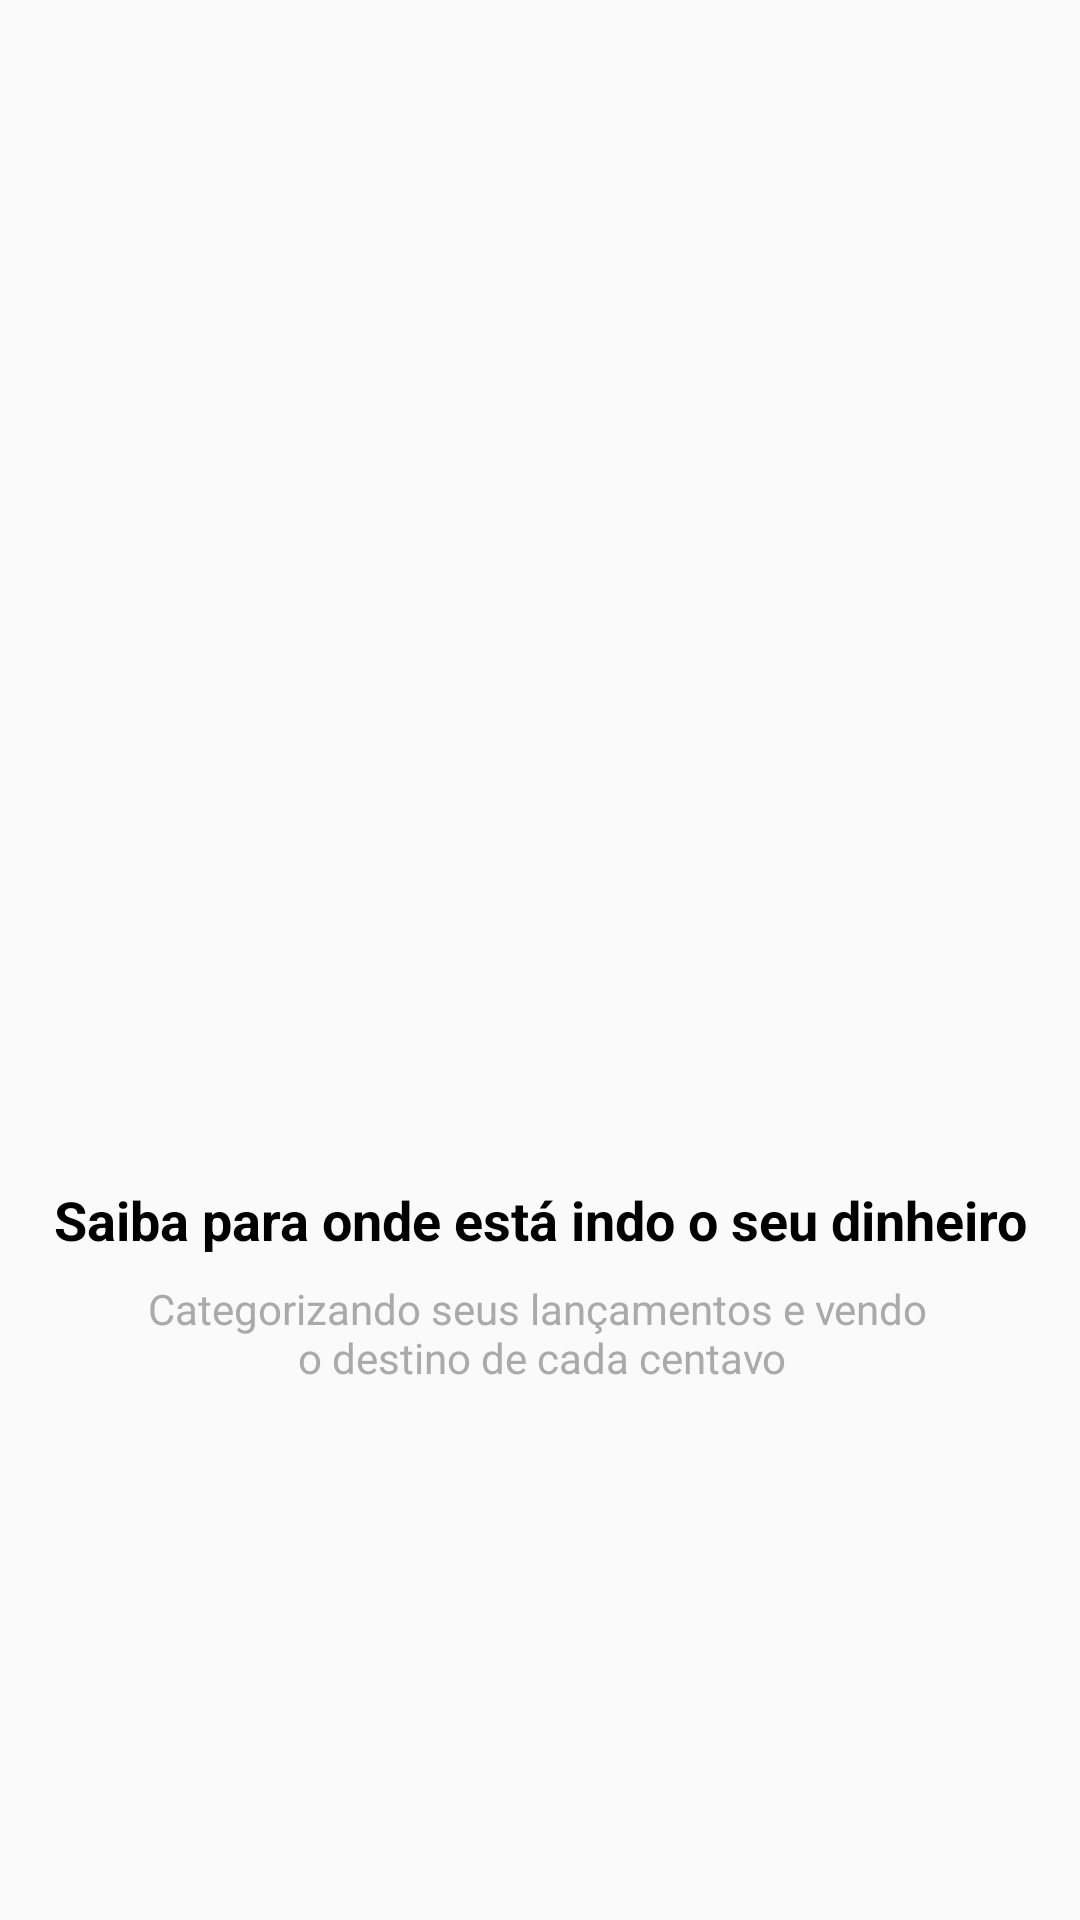

This screen was rendered from an Android layout file. Write that file and the resources it references.
<!-- AndroidManifest.xml: application theme AppTheme -->
<!-- res/layout/intro_2.xml -->
<?xml version="1.0" encoding="utf-8"?>
<android.support.constraint.ConstraintLayout xmlns:android="http://schemas.android.com/apk/res/android"
    xmlns:app="http://schemas.android.com/apk/res-auto"
    xmlns:tools="http://schemas.android.com/tools"
    android:layout_width="match_parent"
    android:layout_height="match_parent">

    <ImageView
        android:id="@+id/imageView"
        android:layout_width="200dp"
        android:layout_height="200dp"
        android:layout_marginStart="92dp"
        android:layout_marginLeft="92dp"
        android:layout_marginEnd="92dp"
        android:layout_marginRight="92dp"
        android:layout_marginBottom="16dp"
        app:layout_constraintBottom_toTopOf="@+id/textView"
        app:layout_constraintEnd_toEndOf="parent"
        app:layout_constraintStart_toStartOf="parent"
        app:layout_constraintTop_toTopOf="parent"
        app:layout_constraintVertical_chainStyle="packed"
        app:srcCompat="@drawable/dois" />

    <TextView
        android:id="@+id/textView"
        android:layout_width="wrap_content"
        android:layout_height="wrap_content"
        android:layout_marginStart="103dp"
        android:layout_marginLeft="103dp"
        android:layout_marginEnd="103dp"
        android:layout_marginRight="103dp"
        android:layout_marginBottom="8dp"
        android:gravity="center"
        android:text="@string/intro2_first"
        android:textSize="18sp"
        android:textStyle="bold"
        android:textColor="@android:color/black"
        app:layout_constraintBottom_toTopOf="@+id/textView2"
        app:layout_constraintEnd_toEndOf="parent"
        app:layout_constraintStart_toStartOf="parent"
        app:layout_constraintTop_toBottomOf="@+id/imageView" />

    <TextView
        android:id="@+id/textView2"
        android:layout_width="wrap_content"
        android:layout_height="wrap_content"
        android:layout_marginStart="101dp"
        android:layout_marginLeft="101dp"
        android:layout_marginEnd="100dp"
        android:layout_marginRight="100dp"
        android:gravity="center"
        android:textColor="@android:color/darker_gray"
        android:text="@string/intro2_second"
        app:layout_constraintBottom_toBottomOf="parent"
        app:layout_constraintEnd_toEndOf="parent"
        app:layout_constraintStart_toStartOf="parent"
        app:layout_constraintTop_toBottomOf="@+id/textView" />
</android.support.constraint.ConstraintLayout>
<!-- resources referenced by this layout -->
<resources>
  <string name="intro2_first">Saiba para onde está indo o seu dinheiro</string>
  <string name="intro2_second">Categorizando seus lançamentos e vendo \no destino de cada centavo</string>
  <style name="AppTheme" parent="Theme.AppCompat.Light.DarkActionBar">
          
          <item name="colorPrimary">@color/colorPrimary</item>
          <item name="colorPrimaryDark">@color/colorPrimaryDark</item>
          <item name="colorAccent">@color/colorAccent</item>
      </style>
  <color name="colorPrimary">#f25241</color>
  <color name="colorPrimaryDark">#a9392d</color>
  <color name="colorAccent">#021378</color>
</resources>
